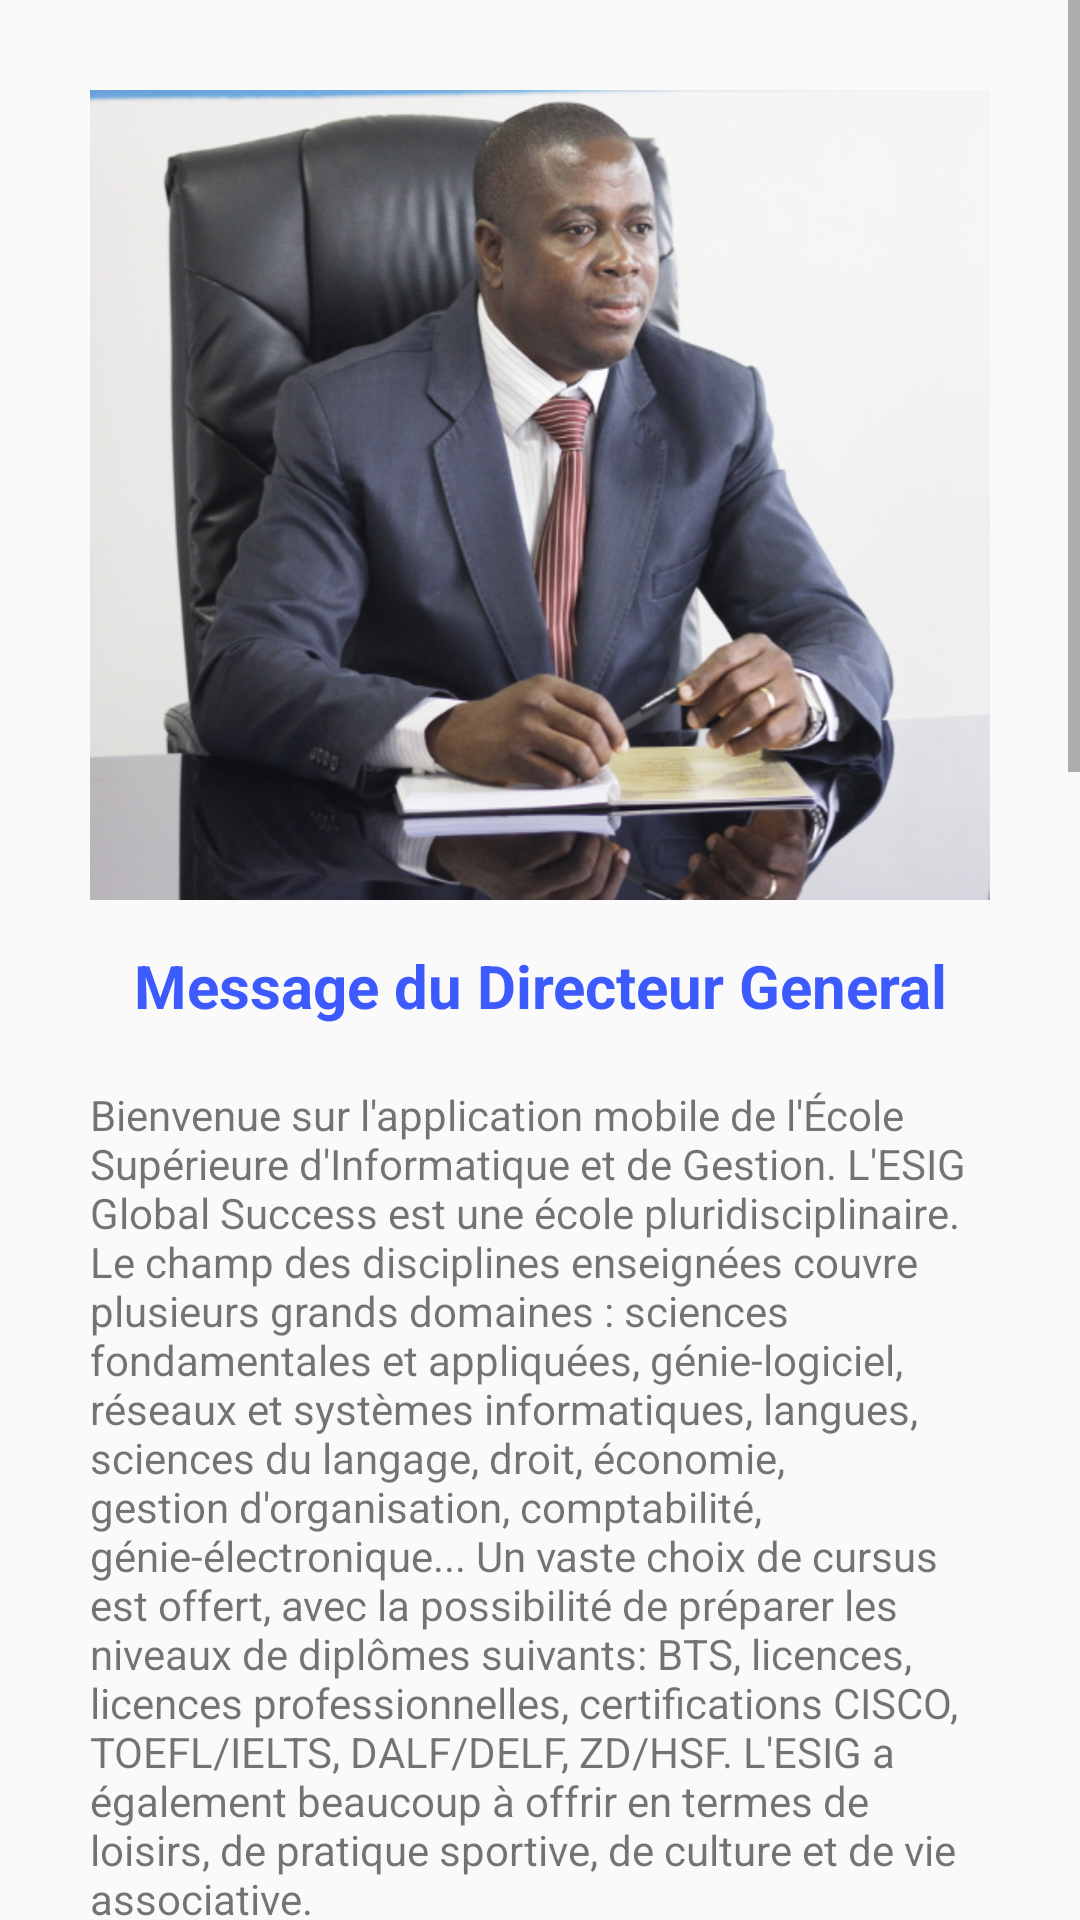

Write the Android layout XML for this screen, with the resource values it uses.
<!-- AndroidManifest.xml: application theme AppTheme -->
<!-- res/layout/presentation_fragment.xml -->
<?xml version="1.0" encoding="utf-8"?>
<ScrollView xmlns:android="http://schemas.android.com/apk/res/android"
    android:layout_width="match_parent"
    android:layout_height="match_parent">


<LinearLayout xmlns:android="http://schemas.android.com/apk/res/android"
    xmlns:app="http://schemas.android.com/apk/res-auto"
    xmlns:tools="http://schemas.android.com/tools"
    android:id="@+id/presentation"
    android:orientation="vertical"
    android:layout_width="match_parent"
    android:layout_height="match_parent"
    tools:context=".ui.presentation.PresentationFragment">


    <ImageView
        android:layout_width="match_parent"
        android:layout_height="270dp"
        android:background="@drawable/dg"
        android:layout_marginTop="30dp"
        android:layout_marginLeft="30dp"
        android:layout_marginRight="30dp"
        />


     <TextView
         android:layout_width="match_parent"
         android:layout_height="wrap_content"
         android:text="@string/dg_msg"
         android:textSize="20dp"
         android:textStyle="bold|normal"
         android:layout_gravity="center"
         android:gravity="center"
         android:layout_marginTop="15dp"
         android:textColor="@color/Esig_Blue"/>

    <TextView
        android:layout_width="match_parent"
        android:layout_height="wrap_content"
        android:layout_marginTop="20dp"
        android:layout_marginRight="30dp"
        android:layout_marginLeft="30dp"
        android:text="@string/Esig_descript" />



    <TextView
        android:layout_width="match_parent"
        android:layout_height="wrap_content"
        android:text="@string/offre_form"
        android:textSize="20dp"
        android:textStyle="bold|normal"
        android:layout_gravity="center"
        android:gravity="center"
        android:layout_marginTop="15dp"
        android:textColor="@color/Esig_Blue"/>


    <TextView
        android:layout_width="match_parent"
        android:layout_height="wrap_content"
        android:layout_marginTop="20dp"
        android:layout_marginRight="30dp"
        android:layout_marginLeft="30dp"
        android:text="@string/Form_desc" />

    <TextView
        android:layout_width="match_parent"
        android:layout_height="wrap_content"
        android:text="@string/vie_est"
        android:textSize="20dp"
        android:textStyle="bold|normal"
        android:layout_gravity="center"
        android:gravity="center"
        android:layout_marginTop="15dp"
        android:textColor="@color/Esig_Blue"/>


    <TextView
        android:layout_width="match_parent"
        android:layout_height="wrap_content"
        android:layout_marginTop="20dp"
        android:layout_marginRight="30dp"
        android:layout_marginLeft="30dp"
        android:text="@string/vie_desc" />


    <androidx.cardview.widget.CardView
        android:layout_width="match_parent"
        android:layout_height="match_parent"
        android:layout_marginTop="20dp">
    </androidx.cardview.widget.CardView>

</LinearLayout>

</ScrollView>
<!-- resources referenced by this layout -->
<resources>
  <color name="Esig_Blue">#3d5afe</color>
  <!-- drawable dg: jpg bitmap (drawable, 128361 bytes) -->
  <string name="Esig_descript">Bienvenue sur l\'application mobile de l\'École Supérieure d\'Informatique et de Gestion.  L\'ESIG Global Success est une école pluridisciplinaire. Le champ des disciplines enseignées couvre plusieurs grands domaines : sciences fondamentales et appliquées, génie-logiciel, réseaux et systèmes informatiques, langues, sciences du langage, droit, économie, gestion d\'organisation, comptabilité, génie-électronique...  Un vaste choix de cursus est offert, avec la possibilité de préparer les niveaux de diplômes suivants: BTS, licences, licences professionnelles, certifications CISCO, TOEFL/IELTS, DALF/DELF, ZD/HSF. L\'ESIG a également beaucoup à offrir en termes de loisirs, de pratique sportive, de culture et de vie associative.</string>
  <string name="Form_desc">L’ ESIG GLOBAL SUCCESS offre des programmes de formations post-BAC (1re à 5e année) et prépare à des dîplomes de Brevet de Technicien Supérieur (BTS), Licence Professionnelle, Brevet de Technicien, et de Langue. Une des distinctions de l’ESIG sur la scène éducative nationale est son programme du DUT qui est conforme au PPN français avec quelques petits ajustements pour mieux se répondre aux spécificités locales et communautaires. Le système LMD qui y est appliqué est assez conforme à celui pratiqué en France avec des règles de validation des UE et de semestres un peu plus rigoureuses pour rehausser le niveau de compétitivité des apprenants. Pour répondre efficacement aux besoins de formations professionnelles de courte durée, l’ESIG dispose de programmes de formation modulaire. Ces formations de durée comprise entre 6 - 9 mois ont la particularité d’avoir un très fort taux d’insertion professionnelle, tant les formations sont essentiellement pratiques et spécialisées. Le niveau minimum d’entrée dans ses filières modulaires est le Brevet d’Etude du Premier Cycle (BEPC) ou équivalent. Le département en charge des formations modulaires est également en charge des programmes du Brevet de Technicien (BT), diplôme d’Etat équivalent au Baccalauréat, préparé en 3 ans par tout titulaire d’un BEPC.</string>
  <string name="dg_msg">Message du Directeur General</string>
  <string name="offre_form">Offre de Formation</string>
  <string name="vie_desc">Pour permettre à ses étudiants et aussi au public d’avoir une bonne formation en langues étrangères et nationales,
          clé de toute ouverture personnelle sur le monde extérieur,
          l’ESIG dispose de son propre centre de formation en langues : Global Success International Academy (ILA).
          Ce département forme en français, anglais, chinois, espagnol, allemand, italien, portugais, éwé et Kabyè (des langues nationales togolaises).
          Le département des formations continues quant à lui répond beaucoup plus aux besoins des professionnels en terme de formations continues,
          de renforcement de capacité, de recyclage et autres. Il entretient de ce fait une relation privilégiée avec les entreprises,
          ce qui justie le rattachement des services « Relation-Entreprise » et « Stage et Suivie Post-formation » à ce département.
      </string>
  <string name="vie_est">Vie Estudiantine</string>
  <style name="AppTheme" parent="Theme.AppCompat.Light.NoActionBar">
          
          <item name="colorPrimary">@color/myvbleu</item>
          <item name="colorPrimaryDark">@color/myvbleu</item>
          <item name="colorAccent">@color/colorAccent</item>
  
      </style>
  <color name="myvbleu">#1976d2</color>
  <color name="colorAccent">#D81B60</color>
</resources>
